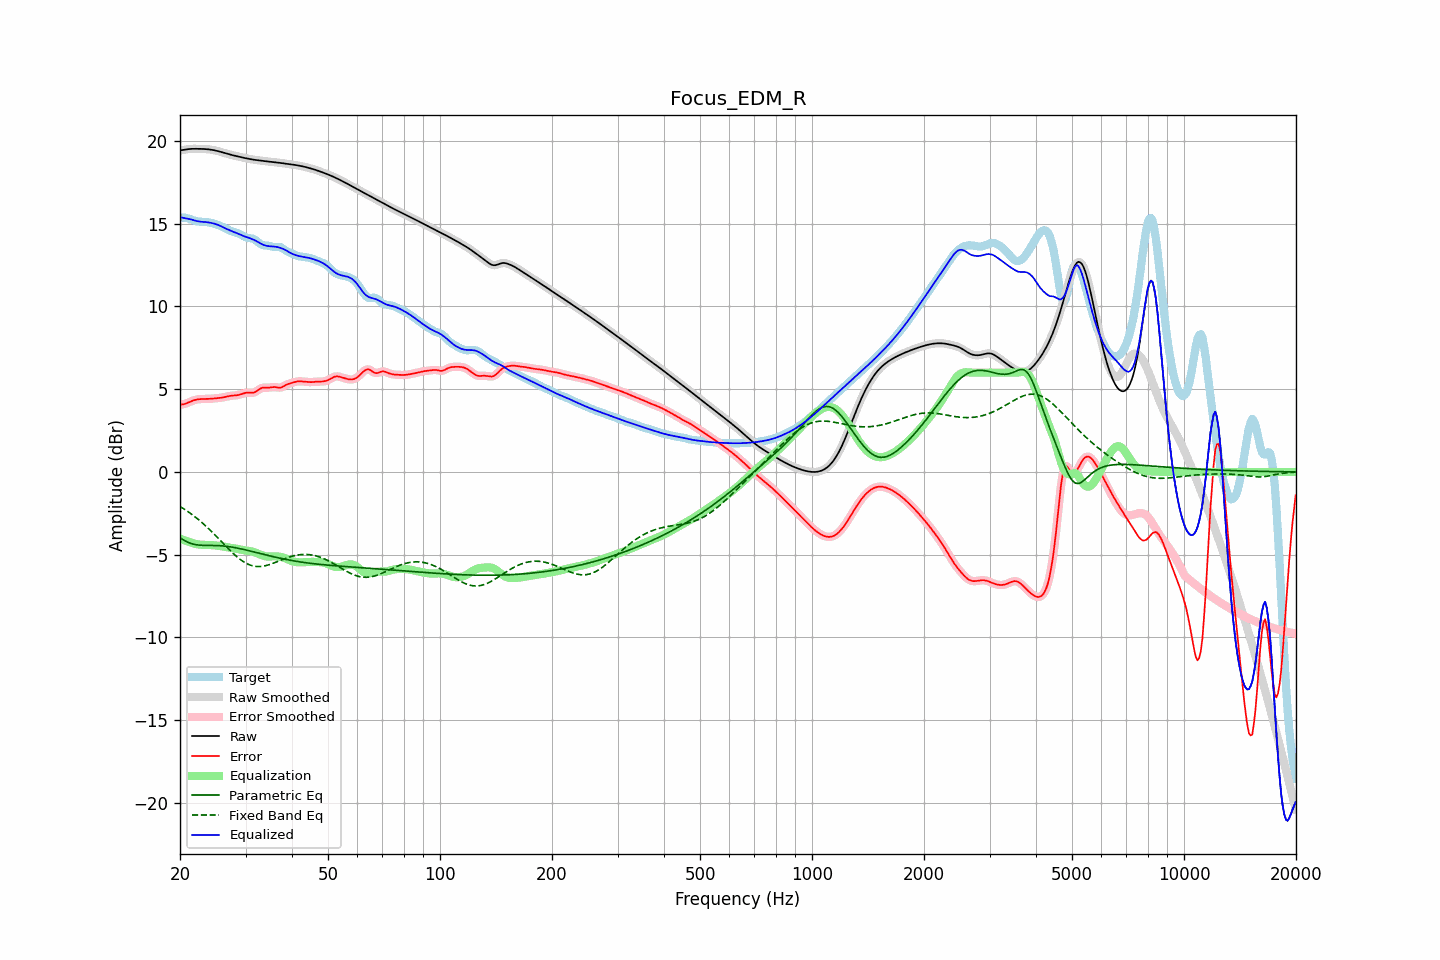

Values plotted in this chart, from the file beside it:
frequency, raw, error, smoothed, error_smoothed, equalization, parametric_eq, fixed_band_eq, equalized_raw, equalized_smoothed, target
20.00, 19.43, 4.07, 19.42, 4.07, -4.03, -3.97, -2.09, 15.39, 15.39, 15.36
20.20, 19.44, 4.07, 19.44, 4.07, -4.07, -4.04, -2.15, 15.37, 15.37, 15.37
20.40, 19.45, 4.09, 19.46, 4.09, -4.10, -4.10, -2.21, 15.35, 15.35, 15.37
20.61, 19.47, 4.11, 19.47, 4.11, -4.14, -4.16, -2.27, 15.33, 15.33, 15.36
20.81, 19.49, 4.15, 19.49, 4.15, -4.17, -4.21, -2.33, 15.32, 15.32, 15.34
21.02, 19.50, 4.19, 19.50, 4.19, -4.20, -4.25, -2.40, 15.30, 15.30, 15.32
21.23, 19.51, 4.23, 19.51, 4.23, -4.23, -4.30, -2.47, 15.28, 15.28, 15.29
21.44, 19.52, 4.27, 19.52, 4.27, -4.26, -4.33, -2.54, 15.26, 15.26, 15.25
21.66, 19.52, 4.31, 19.52, 4.31, -4.30, -4.36, -2.61, 15.22, 15.22, 15.22
21.87, 19.52, 4.34, 19.52, 4.34, -4.33, -4.38, -2.69, 15.19, 15.19, 15.18
22.09, 19.52, 4.37, 19.52, 4.36, -4.36, -4.40, -2.76, 15.17, 15.17, 15.16
22.31, 19.52, 4.38, 19.52, 4.38, -4.38, -4.41, -2.84, 15.14, 15.15, 15.14
22.54, 19.52, 4.39, 19.52, 4.39, -4.39, -4.43, -2.92, 15.13, 15.13, 15.13
22.76, 19.52, 4.40, 19.52, 4.40, -4.40, -4.43, -3.01, 15.12, 15.12, 15.12
22.99, 19.52, 4.40, 19.52, 4.40, -4.40, -4.44, -3.09, 15.11, 15.11, 15.11
23.22, 19.51, 4.40, 19.51, 4.40, -4.41, -4.44, -3.18, 15.11, 15.10, 15.11
23.45, 19.51, 4.41, 19.51, 4.41, -4.41, -4.44, -3.27, 15.10, 15.10, 15.10
23.69, 19.50, 4.41, 19.50, 4.41, -4.41, -4.44, -3.36, 15.09, 15.09, 15.09
23.92, 19.49, 4.41, 19.49, 4.41, -4.42, -4.44, -3.45, 15.07, 15.07, 15.08
24.16, 19.48, 4.42, 19.48, 4.42, -4.42, -4.44, -3.54, 15.05, 15.05, 15.06
24.40, 19.46, 4.43, 19.46, 4.43, -4.43, -4.44, -3.64, 15.03, 15.03, 15.03
24.65, 19.44, 4.44, 19.44, 4.44, -4.43, -4.45, -3.74, 15.01, 15.01, 15.01
24.89, 19.42, 4.45, 19.42, 4.45, -4.44, -4.45, -3.83, 14.98, 14.98, 14.98
25.14, 19.40, 4.46, 19.40, 4.45, -4.45, -4.45, -3.93, 14.95, 14.95, 14.94
25.39, 19.37, 4.46, 19.37, 4.46, -4.46, -4.45, -4.03, 14.91, 14.91, 14.91
25.65, 19.35, 4.48, 19.35, 4.48, -4.48, -4.46, -4.13, 14.87, 14.87, 14.87
25.91, 19.32, 4.49, 19.32, 4.49, -4.49, -4.47, -4.24, 14.82, 14.82, 14.83
26.16, 19.29, 4.50, 19.29, 4.51, -4.51, -4.48, -4.34, 14.78, 14.78, 14.78
26.43, 19.26, 4.53, 19.26, 4.53, -4.53, -4.49, -4.44, 14.73, 14.73, 14.73
26.69, 19.23, 4.55, 19.23, 4.55, -4.55, -4.50, -4.54, 14.68, 14.68, 14.68
26.96, 19.20, 4.57, 19.20, 4.57, -4.56, -4.51, -4.64, 14.64, 14.64, 14.63
27.23, 19.18, 4.59, 19.18, 4.59, -4.58, -4.52, -4.73, 14.60, 14.60, 14.58
27.50, 19.15, 4.61, 19.15, 4.60, -4.59, -4.54, -4.83, 14.56, 14.56, 14.55
27.77, 19.13, 4.61, 19.13, 4.61, -4.61, -4.55, -4.92, 14.52, 14.52, 14.52
28.05, 19.11, 4.62, 19.11, 4.62, -4.62, -4.57, -5.01, 14.48, 14.48, 14.49
28.33, 19.08, 4.63, 19.08, 4.63, -4.64, -4.59, -5.10, 14.44, 14.44, 14.46
28.62, 19.06, 4.64, 19.06, 4.64, -4.66, -4.61, -5.18, 14.40, 14.40, 14.42
28.90, 19.04, 4.66, 19.04, 4.67, -4.68, -4.63, -5.26, 14.36, 14.36, 14.38
29.19, 19.02, 4.70, 19.02, 4.70, -4.70, -4.65, -5.33, 14.31, 14.31, 14.32
29.48, 19.00, 4.73, 19.00, 4.73, -4.72, -4.67, -5.40, 14.27, 14.27, 14.26
29.78, 18.97, 4.76, 18.97, 4.76, -4.74, -4.69, -5.46, 14.23, 14.23, 14.21
30.08, 18.95, 4.78, 18.95, 4.78, -4.75, -4.72, -5.51, 14.20, 14.20, 14.17
30.38, 18.93, 4.79, 18.93, 4.79, -4.76, -4.74, -5.56, 14.17, 14.17, 14.14
30.68, 18.91, 4.79, 18.91, 4.79, -4.78, -4.76, -5.60, 14.14, 14.14, 14.13
30.99, 18.90, 4.78, 18.90, 4.78, -4.79, -4.79, -5.64, 14.10, 14.10, 14.12
31.30, 18.88, 4.78, 18.88, 4.78, -4.81, -4.81, -5.67, 14.07, 14.07, 14.10
31.61, 18.86, 4.80, 18.86, 4.80, -4.84, -4.84, -5.69, 14.02, 14.02, 14.06
31.93, 18.85, 4.84, 18.85, 4.85, -4.88, -4.86, -5.71, 13.97, 13.97, 14.01
32.24, 18.84, 4.91, 18.84, 4.91, -4.92, -4.88, -5.72, 13.92, 13.92, 13.93
32.57, 18.82, 4.97, 18.82, 4.97, -4.96, -4.91, -5.72, 13.86, 13.86, 13.85
32.89, 18.81, 5.04, 18.81, 5.03, -5.00, -4.93, -5.72, 13.81, 13.81, 13.77
33.22, 18.80, 5.08, 18.80, 5.07, -5.04, -4.96, -5.70, 13.76, 13.76, 13.72
33.55, 18.79, 5.10, 18.79, 5.09, -5.07, -4.98, -5.69, 13.72, 13.72, 13.69
33.89, 18.78, 5.09, 18.78, 5.10, -5.09, -5.01, -5.67, 13.68, 13.68, 13.68
34.23, 18.77, 5.09, 18.77, 5.09, -5.11, -5.03, -5.65, 13.66, 13.66, 13.68
34.57, 18.75, 5.09, 18.75, 5.09, -5.11, -5.05, -5.62, 13.64, 13.64, 13.67
34.92, 18.74, 5.10, 18.74, 5.10, -5.11, -5.08, -5.59, 13.63, 13.63, 13.65
35.27, 18.73, 5.11, 18.73, 5.11, -5.11, -5.10, -5.55, 13.63, 13.63, 13.62
35.62, 18.72, 5.13, 18.72, 5.12, -5.10, -5.12, -5.52, 13.62, 13.62, 13.60
35.97, 18.71, 5.13, 18.71, 5.12, -5.10, -5.15, -5.48, 13.61, 13.61, 13.58
... 635 more rows
